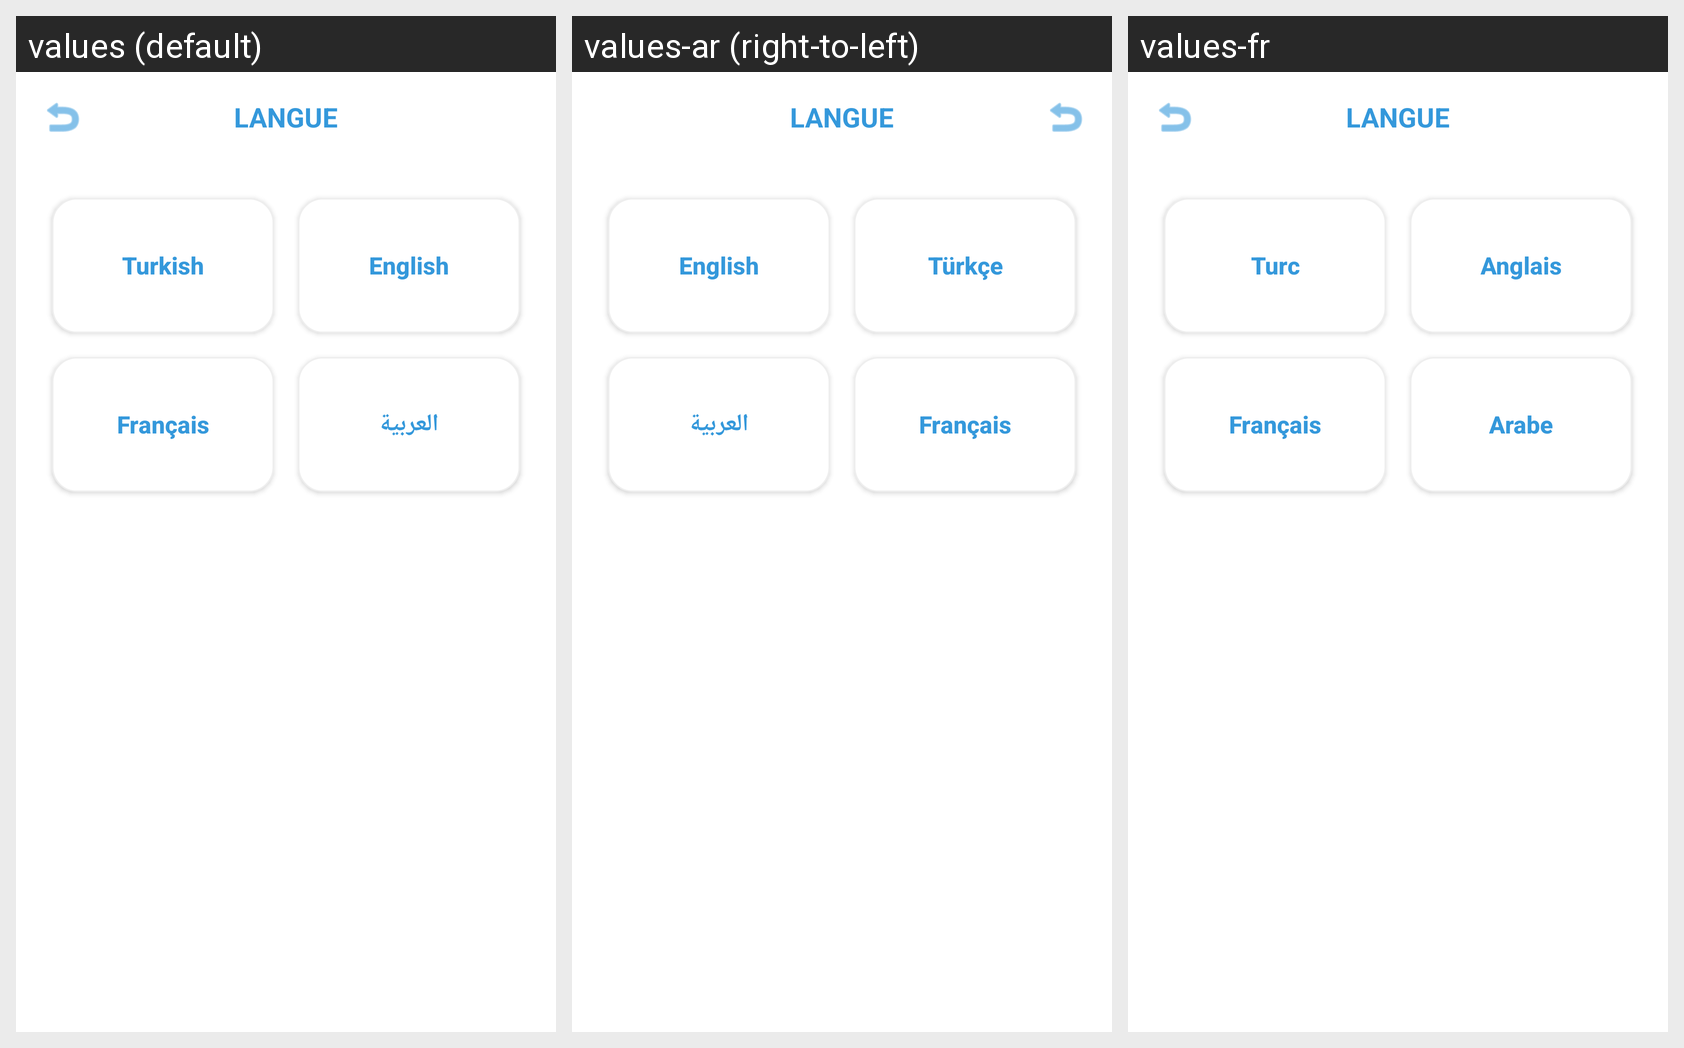

The same Android screen rendered under several of its app's locales, left to right. List the strings drawn on it with the default value and each locale's translation.
Android screen res/layout/activity_main.xml rendered under 3 locales, left to right: values (default), values-ar (right-to-left), values-fr. Device: Nexus 5 (rendered at 1080×1920; each locale shown at half size, 540×960, under a caption strip naming it); theme Theme.Konnash.
Strings drawn on this screen, with the default value and each locale's value (text and hints the layout hard-codes, and strings that could not be matched under every locale, appear in the picture but are not listed):

lang_turkish
  values: Turkish
  values-ar: Türkçe
  values-fr: Turc

lang_english
  values: English
  values-ar: English
  values-fr: Anglais

lang_french
  values: Français
  values-ar: Français
  values-fr: Français

lang_arabic
  values: العربية
  values-ar: العربية
  values-fr: Arabe
